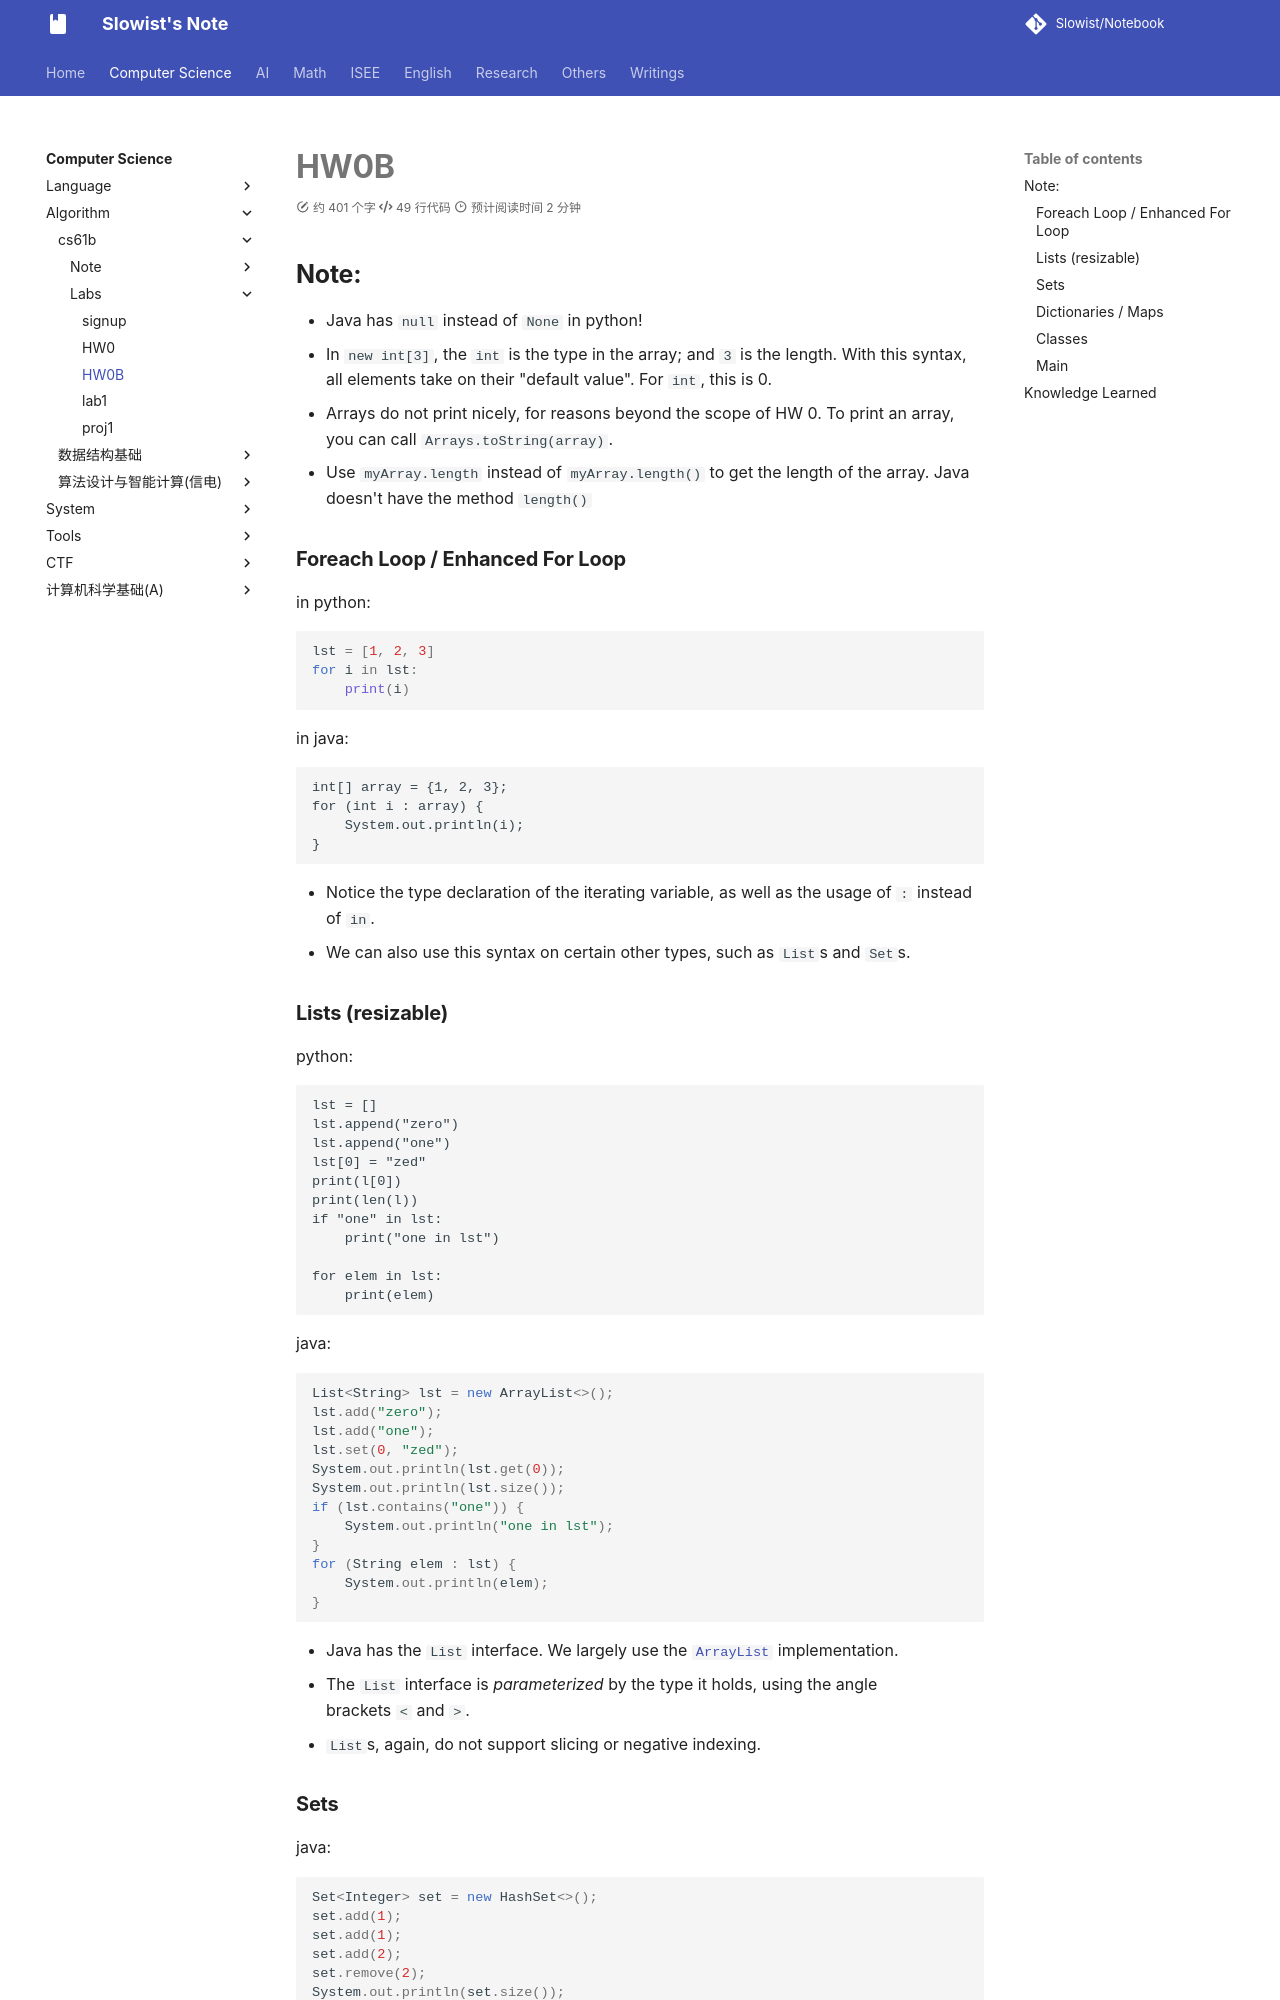

repository: Slowist-Lee/notebook · page: cs/algorithm/cs61b/HW0B/index.html · generator: mkdocs

## Note:
- Java has `null` instead of `None` in python!
- In `new int[3]`, the `int` is the type in the array; and `3` is the length. With this syntax, all elements take on their "default value". For `int`, this is 0.
- Arrays do not print nicely, for reasons beyond the scope of HW 0. To print an array, you can call `Arrays.toString(array)`.
- Use `myArray.length` instead of `myArray.length()` to get the length of the array. Java doesn't have the method `length()`

### Foreach Loop / Enhanced For Loop

in python:
```python
lst = [1, 2, 3]
for i in lst:
    print(i)
```

in java:

```
int[] array = {1, 2, 3};
for (int i : array) {
    System.out.println(i);
}
```


- Notice the type declaration of the iterating variable, as well as the usage of `:` instead of `in`.
- We can also use this syntax on certain other types, such as `List`s and `Set`s.

### Lists (resizable)[](https://www.learncs.site/docs/curriculum-resource/cs61b/homeworks/hw0/hw0b#lists-resizable "Direct link to Lists (resizable)")
python:
```
lst = []
lst.append("zero")
lst.append("one")
lst[0] = "zed"
print(l[0])
print(len(l))
if "one" in lst:
    print("one in lst")

for elem in lst:
    print(elem)

```

java:
```java
List<String> lst = new ArrayList<>();
lst.add("zero");
lst.add("one");
lst.set(0, "zed");
System.out.println(lst.get(0));
System.out.println(lst.size());
if (lst.contains("one")) {
    System.out.println("one in lst");
}
for (String elem : lst) {
    System.out.println(elem);
}
```

- Java has the `List` interface. We largely use the [`ArrayList`](https://docs.oracle.com/en/java/javase/17/docs/api/java.base/java/util/ArrayList.html) implementation.
- The `List` interface is _parameterized_ by the type it holds, using the angle brackets `<` and `>`.
- `List`s, again, do not support slicing or negative indexing.
